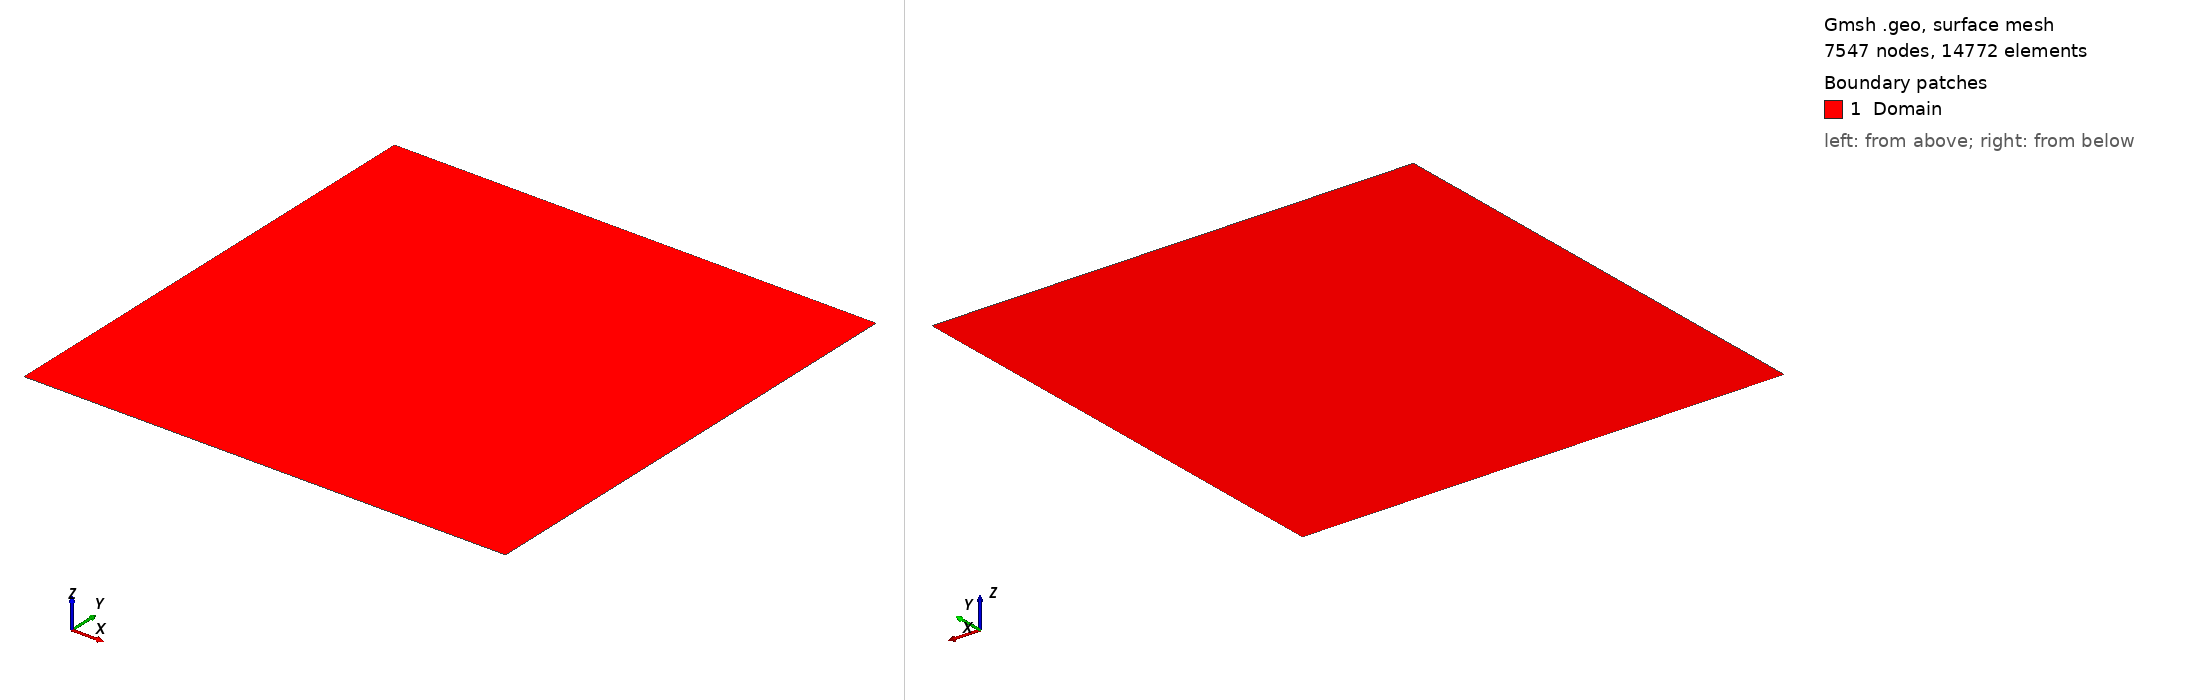

Gmsh geometry script, surface-meshed: 7547 nodes, 14772 surface elements. Boundary patches (legend numbers): 1 Domain. Left view from above one corner, right view from below the opposite corner. Legend entries are the model's physical surfaces. The drawing asked Gmsh for element sizes between 1% and 20% of the model's largest extent; the script's own settings can give other sizes.

=== SquareSWIP.geo (drawn) ===
h = 0.0125;
// Laisser les deux première lignes vides.
//h=0.1;
//h=0.05;
//h=0.025;
//h=0.0125;
//h=0.00625;
//+
SetFactory("OpenCASCADE");
Mesh.CharacteristicLengthMax = h;
Mesh.CharacteristicLengthMin = h;
// Définition des points aux coins du carré
Point(1) = {0, 0, 0, h};
Point(2) = {1, 0, 0, h};
Point(3) = {1, 1, 0, h};
Point(4) = {0, 1, 0, h};

// Lignes reliant les points
Line(1) = {1, 2};
Line(2) = {2, 3};
Line(3) = {3, 4};
Line(4) = {4, 1};

// Boucle fermée
Line Loop(5) = {1, 2, 3, 4};

// Surface plane
Plane Surface(6) = {5};

// Groupes physiques pour les côtés
Physical Line("Bottom") = {1};
Physical Line("Right")  = {2};
Physical Line("Top")    = {3};
Physical Line("Left")   = {4};
Physical Surface("Domain") = {6};
